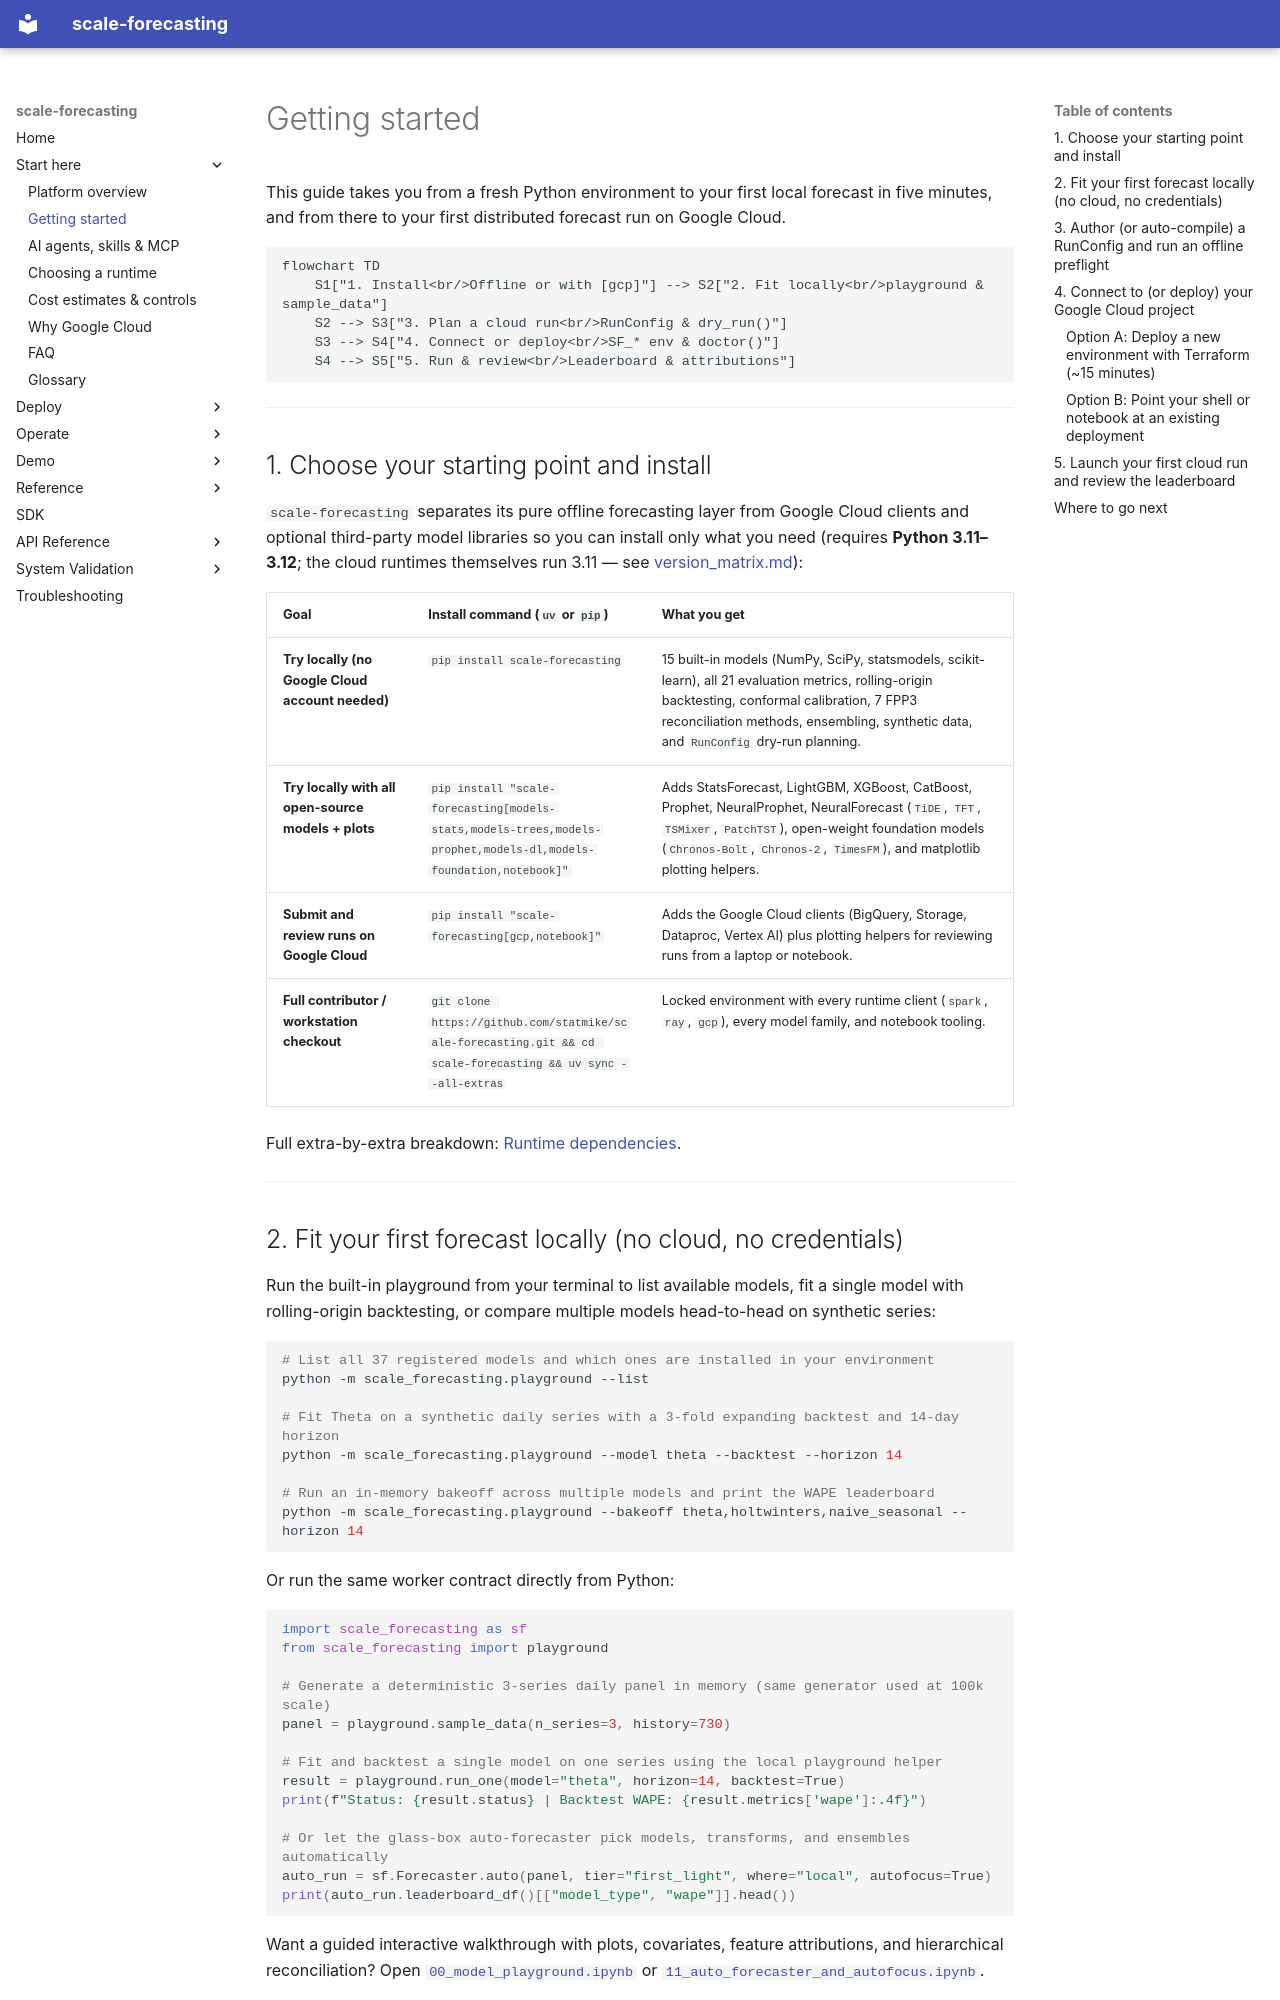

repository: statmike/scale-forecasting · page: getting_started/index.html · generator: mkdocs

# Getting started

This guide takes you from a fresh Python environment to your first local forecast in five minutes, and from there to your first distributed forecast run on Google Cloud.

```mermaid
flowchart TD
    S1["1. Install<br/>Offline or with [gcp]"] --> S2["2. Fit locally<br/>playground & sample_data"]
    S2 --> S3["3. Plan a cloud run<br/>RunConfig & dry_run()"]
    S3 --> S4["4. Connect or deploy<br/>SF_* env & doctor()"]
    S4 --> S5["5. Run & review<br/>Leaderboard & attributions"]
```

---

## 1. Choose your starting point and install

`scale-forecasting` separates its pure offline forecasting layer from Google Cloud clients and optional third-party model libraries so you can install only what you need (requires **Python 3.11–3.12**; the cloud runtimes themselves run 3.11 — see [version_matrix.md](./version_matrix.md)):

| Goal | Install command (`uv` or `pip`) | What you get |
| :--- | :--- | :--- |
| **Try locally (no Google Cloud account needed)** | `pip install scale-forecasting` | 15 built-in models (NumPy, SciPy, statsmodels, scikit-learn), all 21 evaluation metrics, rolling-origin backtesting, conformal calibration, 7 FPP3 reconciliation methods, ensembling, synthetic data, and `RunConfig` dry-run planning. |
| **Try locally with all open-source models + plots** | `pip install "scale-forecasting[models-stats,models-trees,models-prophet,models-dl,models-foundation,notebook]"` | Adds StatsForecast, LightGBM, XGBoost, CatBoost, Prophet, NeuralProphet, NeuralForecast (`TiDE`, `TFT`, `TSMixer`, `PatchTST`), open-weight foundation models (`Chronos-Bolt`, `Chronos-2`, `TimesFM`), and matplotlib plotting helpers. |
| **Submit and review runs on Google Cloud** | `pip install "scale-forecasting[gcp,notebook]"` | Adds the Google Cloud clients (BigQuery, Storage, Dataproc, Vertex AI) plus plotting helpers for reviewing runs from a laptop or notebook. |
| **Full contributor / workstation checkout** | `git clone https://github.com/statmike/scale-forecasting.git && cd scale-forecasting && uv sync --all-extras` | Locked environment with every runtime client (`spark`, `ray`, `gcp`), every model family, and notebook tooling. |

Full extra-by-extra breakdown: [Runtime dependencies](./runtime_dependencies.md#dependency-extras).

---
